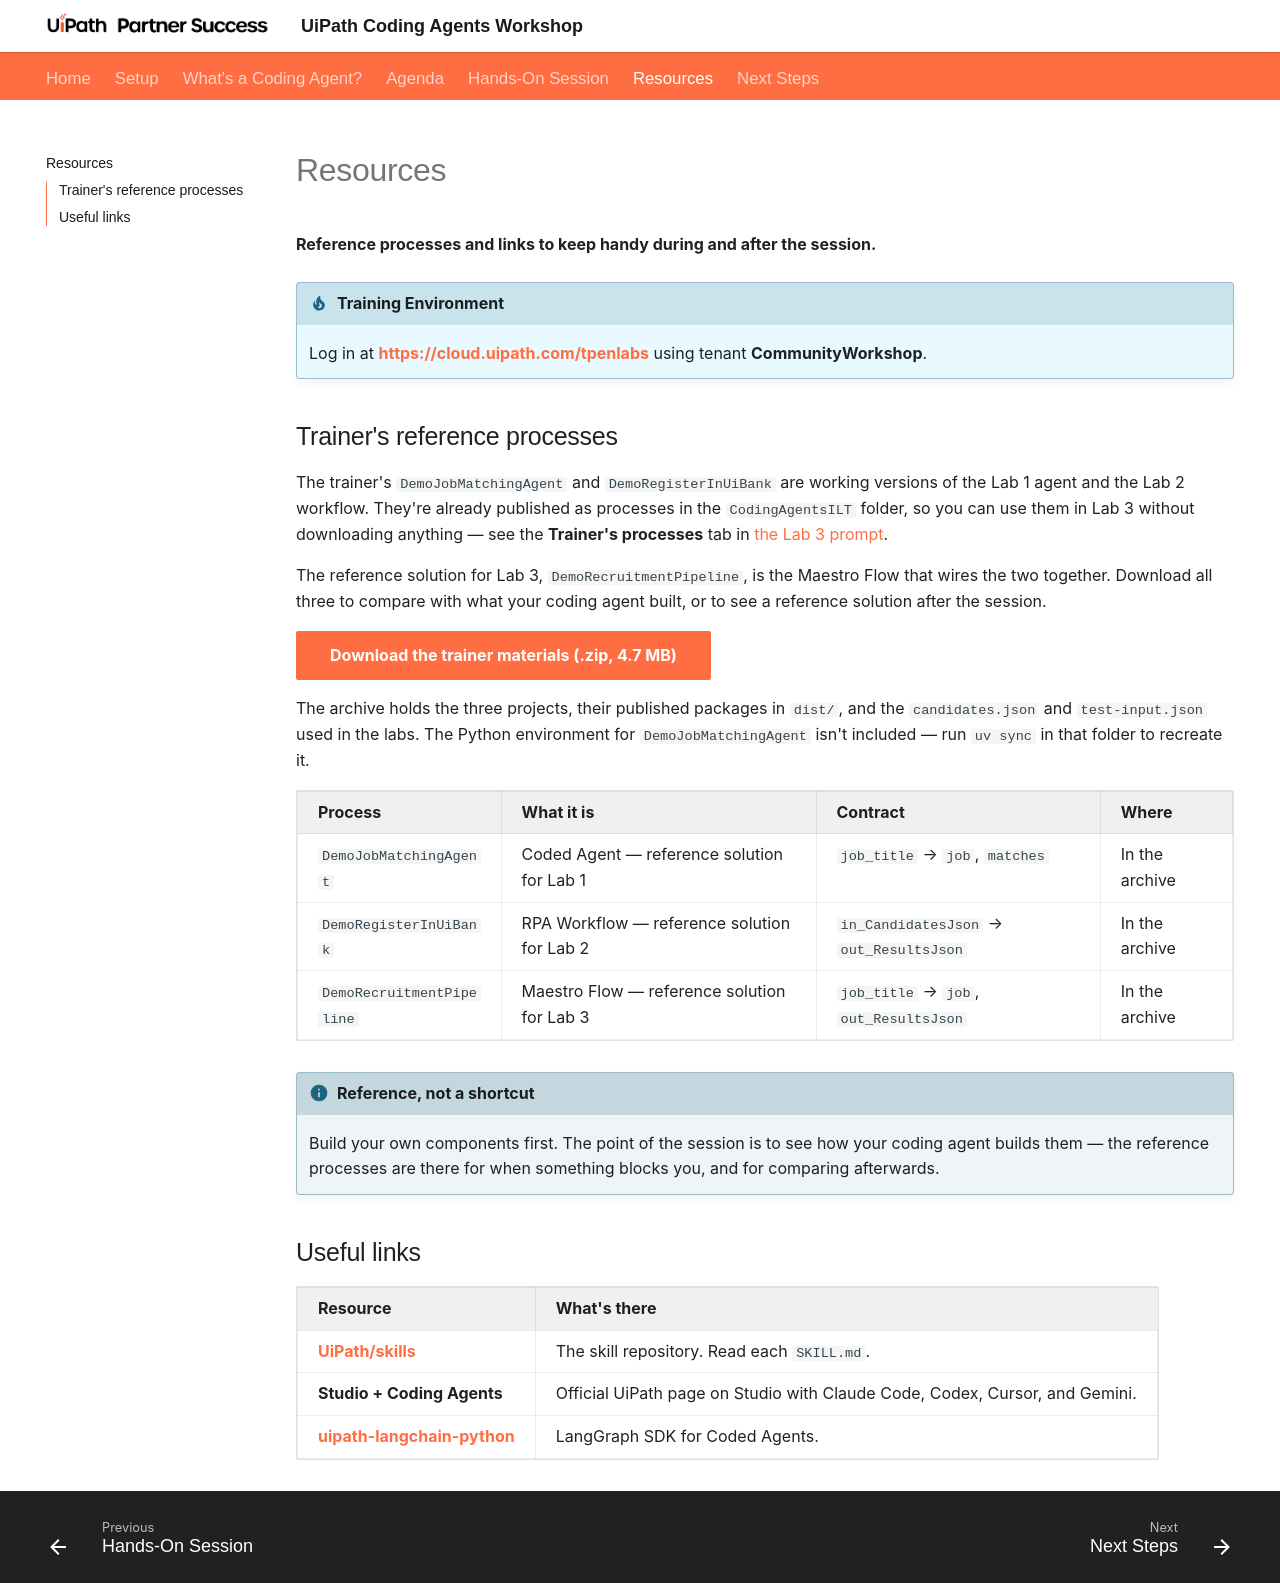

repository: uipath-practice/CodingAgentsRecruitmentPipeline · page: resources/index.html · generator: mkdocs

# Resources

**Reference processes and links to keep handy during and after the session.**

!!! tip "Training Environment"
    Log in at **[https://cloud.uipath.com/tpenlabs](https://cloud.uipath.com/tpenlabs)** using tenant **CommunityWorkshop**.

## Trainer's reference processes

The trainer's `DemoJobMatchingAgent` and `DemoRegisterInUiBank` are working versions of the Lab 1 agent and the Lab 2 workflow. They're already published as processes in the `CodingAgentsILT` folder, so you can use them in Lab 3 without downloading anything — see the **Trainer's processes** tab in [the Lab 3 prompt](coding-agents-hands-on.md#lab-3-the-maestro-flow).

The reference solution for Lab 3, `DemoRecruitmentPipeline`, is the Maestro Flow that wires the two together. Download all three to compare with what your coding agent built, or to see a reference solution after the session.

[Download the trainer materials (.zip, 4.7 MB)](resources.assets/trainer-processes/coding-agents-trainer-materials.zip){ .md-button .md-button--primary }

The archive holds the three projects, their published packages in `dist/`, and the `candidates.json` and `test-input.json` used in the labs. The Python environment for `DemoJobMatchingAgent` isn't included — run `uv sync` in that folder to recreate it.

| Process | What it is | Contract | Where |
| :--- | :--- | :--- | :--- |
| `DemoJobMatchingAgent` | Coded Agent — reference solution for Lab 1 | `job_title` → `job`, `matches` | In the archive |
| `DemoRegisterInUiBank` | RPA Workflow — reference solution for Lab 2 | `in_CandidatesJson` → `out_ResultsJson` | In the archive |
| `DemoRecruitmentPipeline` | Maestro Flow — reference solution for Lab 3 | `job_title` → `job`, `out_ResultsJson` | In the archive |

!!! info "Reference, not a shortcut"
    Build your own components first. The point of the session is to see how your coding agent builds them — the reference processes are there for when something blocks you, and for comparing afterwards.

## Useful links

| Resource | What's there |
| :--- | :--- |
| [**UiPath/skills**](https://github.com/UiPath/skills) | The skill repository. Read each `SKILL.md`. |
| **Studio + Coding Agents** | Official UiPath page on Studio with Claude Code, Codex, Cursor, and Gemini. |
| [**uipath-langchain-python**](https://github.com/UiPath/uipath-langchain-python) | LangGraph SDK for Coded Agents. |
